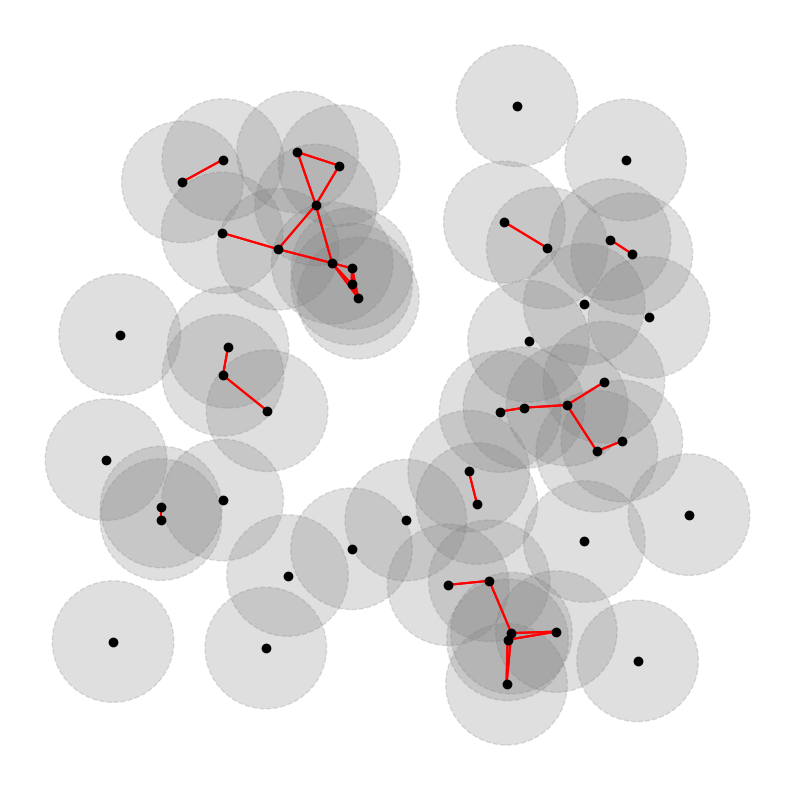
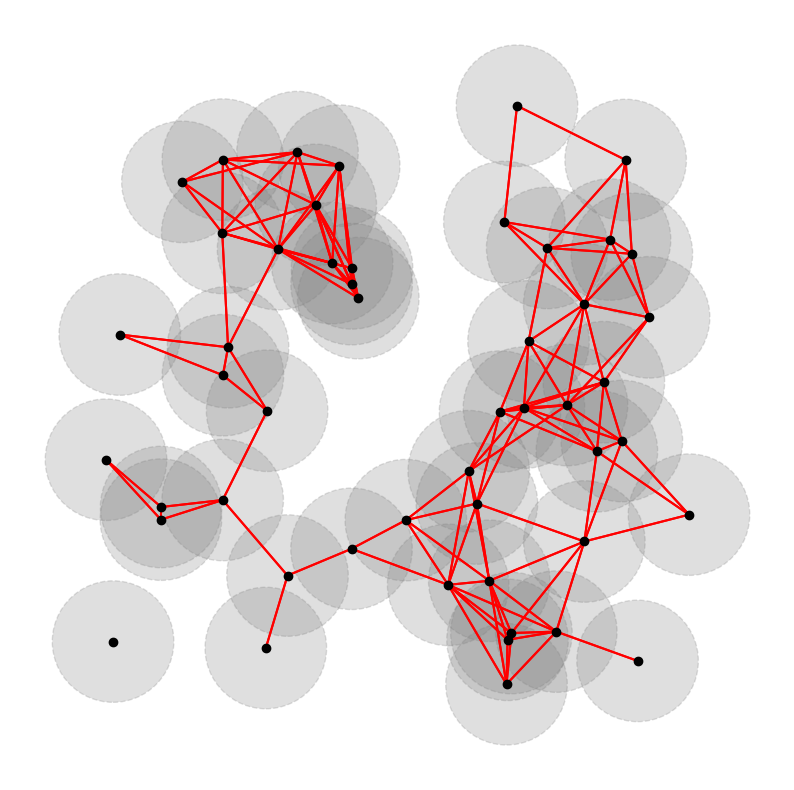

These charts were generated, in order, by the following Python code:
# Simulate Vietoris-Rips complex

import numpy as np
import matplotlib.pyplot as plt
import itertools

# Euclidean distance
def distance(points):
    ''' This function compute the euclidean distance
        between a set of pointsß '''
    return np.sqrt(np.sum((points[0] - points[1])**2))
    
def plot_balls_complex(x, y, alpha, complex_type = 'vietoris_rips', hide_balls = False):
    ''' This function return the plot of the points (x,y), the open ball with radius alpha 
        around every point and the selected complex '''

    fig, ax = plt.subplots(figsize = (10, 10))
    plt.box(False)
    
    if hide_balls:
        pass
    else:
        for i in range(n):
            circle = plt.Circle(
                                (x[i], y[i]), 
                                alpha, 
                                color = 'gray', 
                                alpha = 0.25, 
                                linestyle = '--', 
                                zorder = 0
                                )

            ax.add_patch(circle)
    
    ax.scatter(
                x, 
                y, 
                color = 'black', 
                zorder = 2
               )

    ax.set_xticks([])
    ax.set_yticks([])
    
    # Pairing points
    points = np.array(list(zip(x, y)))
    pairs = np.array(tuple(itertools.product(points, points)))
    
    # Select the complex type. If complex_type = 'vietoris_rips' then radius = alpha,
    # in the case complex_type = 'cech', then radius = 2*alpha

    if complex_type not in ['vietoris_rips', 'cech']:
        raise Exception("The selected complex type is not valid")
    else:
        radius_type = {
                        'vietoris_rips' : alpha,
                        'cech' : 2*alpha
                       }
    
    # Compute the distance between every pair of points and plot the line
    for pair in pairs:
        if ((distance(pair) <= radius_type[complex_type]) and not (pair[0] == pair[1]).all()):
            ax.plot(
                    pair[:, 0], 
                    pair[:, 1], 
                    color = 'red', 
                    zorder = 1
                    )

if __name__ == '__main__':
    # Generate random points
    alpha = .1
    n = 50
    x, y = np.random.rand(2, n)

    # Plot the result, complex_type = 'vietoris_rips'
    plot_balls_complex(x, y, alpha, hide_balls = False)

    # Plot the result, complex_type = 'cech'
    plot_balls_complex(x, y, alpha, complex_type = 'cech', hide_balls = False)